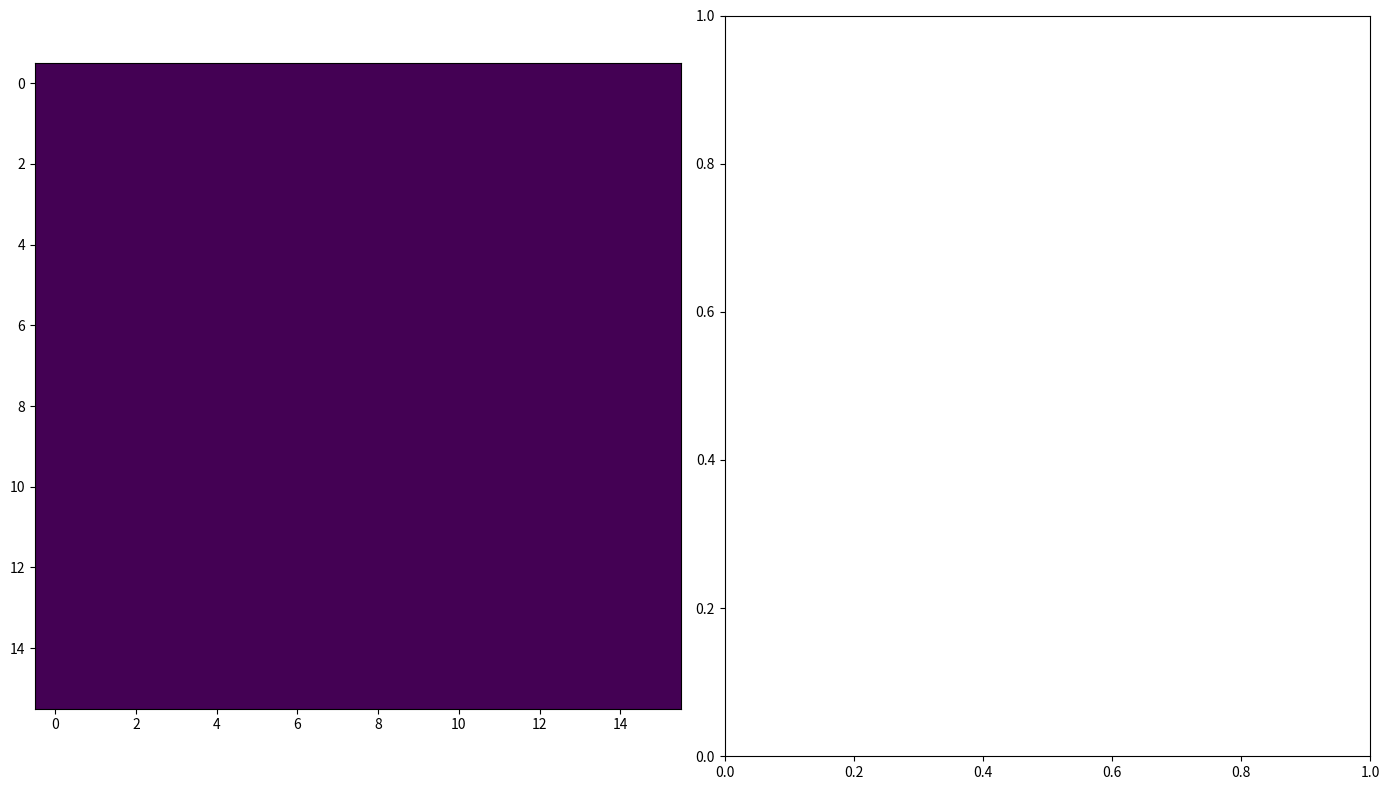

Reproduce this figure in Python.
import numpy as np
import matplotlib.pyplot as plt
from matplotlib import animation
from datetime import datetime, timedelta
from matplotlib.colors import Normalize
from scipy.integrate import odeint


class Event:
    def __init__(self, start, end, param_changes):
        self.start = start
        self.end = end
        self.param_changes = param_changes

    def is_active(self, t):
        return self.start <= t < self.end

class SEIRSModel:
    def __init__(self, params, events, hospital_capacity):
        self.params = params
        self.events = events
        self.hospital_capacity = hospital_capacity

    def deriv(self, y, t):
        S, E, I, R, D = y
        N = S+E+I+R
        #N = self.params['N'] - D
        # if(t%10 == 0):
        #     print(self.params['N'] - D)
        mu = self.params['mu_base']

        current_params = self.params.copy()
        for event in self.events:
            if event.is_active(t):
                current_params.update(event.param_changes)
        beta, gamma, mu_factor = current_params['beta'], current_params['gamma'], current_params['mu_factor']
        
        
        mu += max(0, (I - self.hospital_capacity) / N * mu_factor)        
        dSdt = -beta * S * I / N + self.params['delta'] * R
        dEdt = beta * S * I / N - self.params['sigma'] * E
        dIdt = self.params['sigma'] * E - gamma * I - mu * I
        dRdt = gamma * I - self.params['delta'] * R
        dDdt = mu * I
        return dSdt, dEdt, dIdt, dRdt, dDdt

    def simulate(self, y0, t):
        results = odeint(self.deriv, y0, t)
        return t, results


hospital_capacity = 2000  # Hospital capacity for serious cases

events = [
    # Holidays
    Event(100, 120, {'beta': 10 / 14}),
    Event(300, 320, {'beta': 10 / 14}),
    Event(500, 520, {'beta': 10 / 14}),
    Event(700, 720, {'beta': 10 / 14}),
    

    Event(250, 500, {'gamma': 1 / 7})
]

class County:
    def __init__(self, y0, params, travel):
        self.y0 = list(y0)
        self.s, self.e, self.i, self.r, self.d = y0
        self.population = np.sum(self.y0) - self.y0[4]
        self.params = params
        self.travel = 0.01
        self.model = SEIRSModel(params, events, hospital_capacity)

    def update_status(self, t, adj_counties):
        
        
        # Solve for the next step
        t_end, result = self.model.simulate(self.y0, t)        
        self.y0 = result[-1]
        self.s, self.e, self.i, self.r, self.d = self.y0
        self.population = np.sum(self.y0) - self.y0[4]
        

        # # Calculate infections from travel
        # travelers_infected = 0

        if(int(t[0]) % 2 == 0):
            tot = 0
            for county in adj_counties:
                
                travelers = county.i * county.travel
                tot += travelers

            if 0 < tot <= 100:                
                self.y0[1] += tot
                self.y0[0] -= tot

            elif tot < -0.01:
                print("bad travelers = {}".format(tot))
        

        self.s, self.e, self.i, self.r, self.d = self.y0
        self.population = np.sum(self.y0) - self.y0[4]


        if self.population < 100:
            print("WARNING!! {}\n\n".format(self.population))



    def get_infected_ratio(self):
        if self.population > 0:
            return (self.i * 1) / self.population
        return 0

# Simulation parameters
N = 16  # Grid size
steps = 800

def random_initial_conditions(params):
    I0 = np.random.randint(0, 5)
    R0 = 0
    E0 = np.random.randint(0, 5)
    D0 = 0
    S0 = params['N'] - I0 - E0 - R0 - D0
    return [S0, E0, I0, R0, D0]

import math
def random_params(i,j):
    mid = int(N/2)
    dist = math.hypot(i-mid, j-mid)
    params = {
        'N': np.random.randint(1000, 10000),
        'beta': np.random.uniform(1, dist**0.5 + 1) / 14,
        'sigma': 1 / 5,     # Incubation Period
        'gamma': 1 / 14,    # Sick Period
        'delta': 1 / 120,   # Reinfection period
        'mu_base': 0.001 / 14,  # Base mortality rate per day                            NOTE: non zero mu breaks code!
        'mu_factor': 0.05  # Additional mortality factor when over capacity
    } 
    
    return params

random_params_starts = [[random_params(i,j) for i in range(N)] for j in range(N)]
random_initial_cond_starts = [[random_initial_conditions(random_params_starts[i][j]) for i in range(N)] for j in range(N)]

# Middle start
# random_initial_cond_starts[int(N/2)][int(N/2)][2] = 5
# random_initial_cond_starts[int(N/2)][int(N/2)][0] -= 5 

# Top middle
#random_initial_cond_starts[int(N/2)][0][2] = 5
#random_initial_cond_starts[int(N/2)][0][0] -= 5 

#print(random_params_starts)
# Initialize the grid
grid = [[County(random_initial_cond_starts[i][j], random_params_starts[i][j], 0) for i in range(N)] for j in range(N)]

# Track total SIR
total_susceptible = []
total_exposed = []
total_infected = []
total_recovered = []
total_deceased = []

INITIAL_POPULATION = sum(params['N'] for sublist in random_params_starts for params in sublist)


def update(frame_num, img, grid, N, ax2):
    new_grid = [[grid[i][j].get_infected_ratio() for j in range(N)] for i in range(N)]
    total_S, total_E, total_I, total_R, total_D = 0, 0, 0, 0, 0
    
    # Get adjacent counties for each county and update statuses
    for i in range(N):
        for j in range(N):
            adj_counties = []
            if(frame_num % 10 == 0):
                for di in (-1, 0, 1):
                    for dj in (-1, 0, 1):
                        if di == 0 and dj == 0:
                            continue
                        ni, nj = (i + di) % N, (j + dj) % N
                        adj_counties.append(grid[ni][nj])
            grid[i][j].update_status([frame_num, frame_num + 1], adj_counties)
            total_S += grid[i][j].s
            total_E += grid[i][j].e
            total_I += grid[i][j].i
            total_R += grid[i][j].r
            total_D += grid[i][j].d
    
    total_susceptible.append(total_S)
    total_exposed.append(total_E)
    total_infected.append(total_I)
    total_recovered.append(total_R)
    total_deceased.append(total_D)
    # Update the area chart
    ax2.clear()
    ax2.stackplot(range(len(total_susceptible)), total_susceptible, total_exposed, total_infected, total_recovered, total_deceased, colors=['b', 'y', 'r', 'g', 'k'], labels=['Susceptible', 'Exposed', 'Infectious', 'Recovered', 'Deceased'], alpha=0.5)
    ax2.legend(loc='upper right')
    ax2.set_xlim(0, steps)
    #ax2.set_xlim(0, framenum)

    ax2.set_ylim(0, INITIAL_POPULATION)
    ax2.set_title('Total SIR Dynamics Over Time')

    img.set_data(new_grid)
    return img,

fig, (ax1, ax2) = plt.subplots(1, 2, figsize=(14, 8))
norm = Normalize(vmin=0, vmax=1)  # Normalize from 0 to 1
img = ax1.imshow([[grid[i][j].get_infected_ratio() for j in range(N)] for i in range(N)],
                 interpolation='nearest', cmap='viridis', norm=norm)  # Use fixed normalization
ani = animation.FuncAnimation(fig, update, fargs=(img, grid, N, ax2),
                              frames=steps, interval=1, save_count=10)

# for i in range(200):
#     update(i, img, grid, N, ax2)
#     print(i)

plt.tight_layout()
plt.show()
